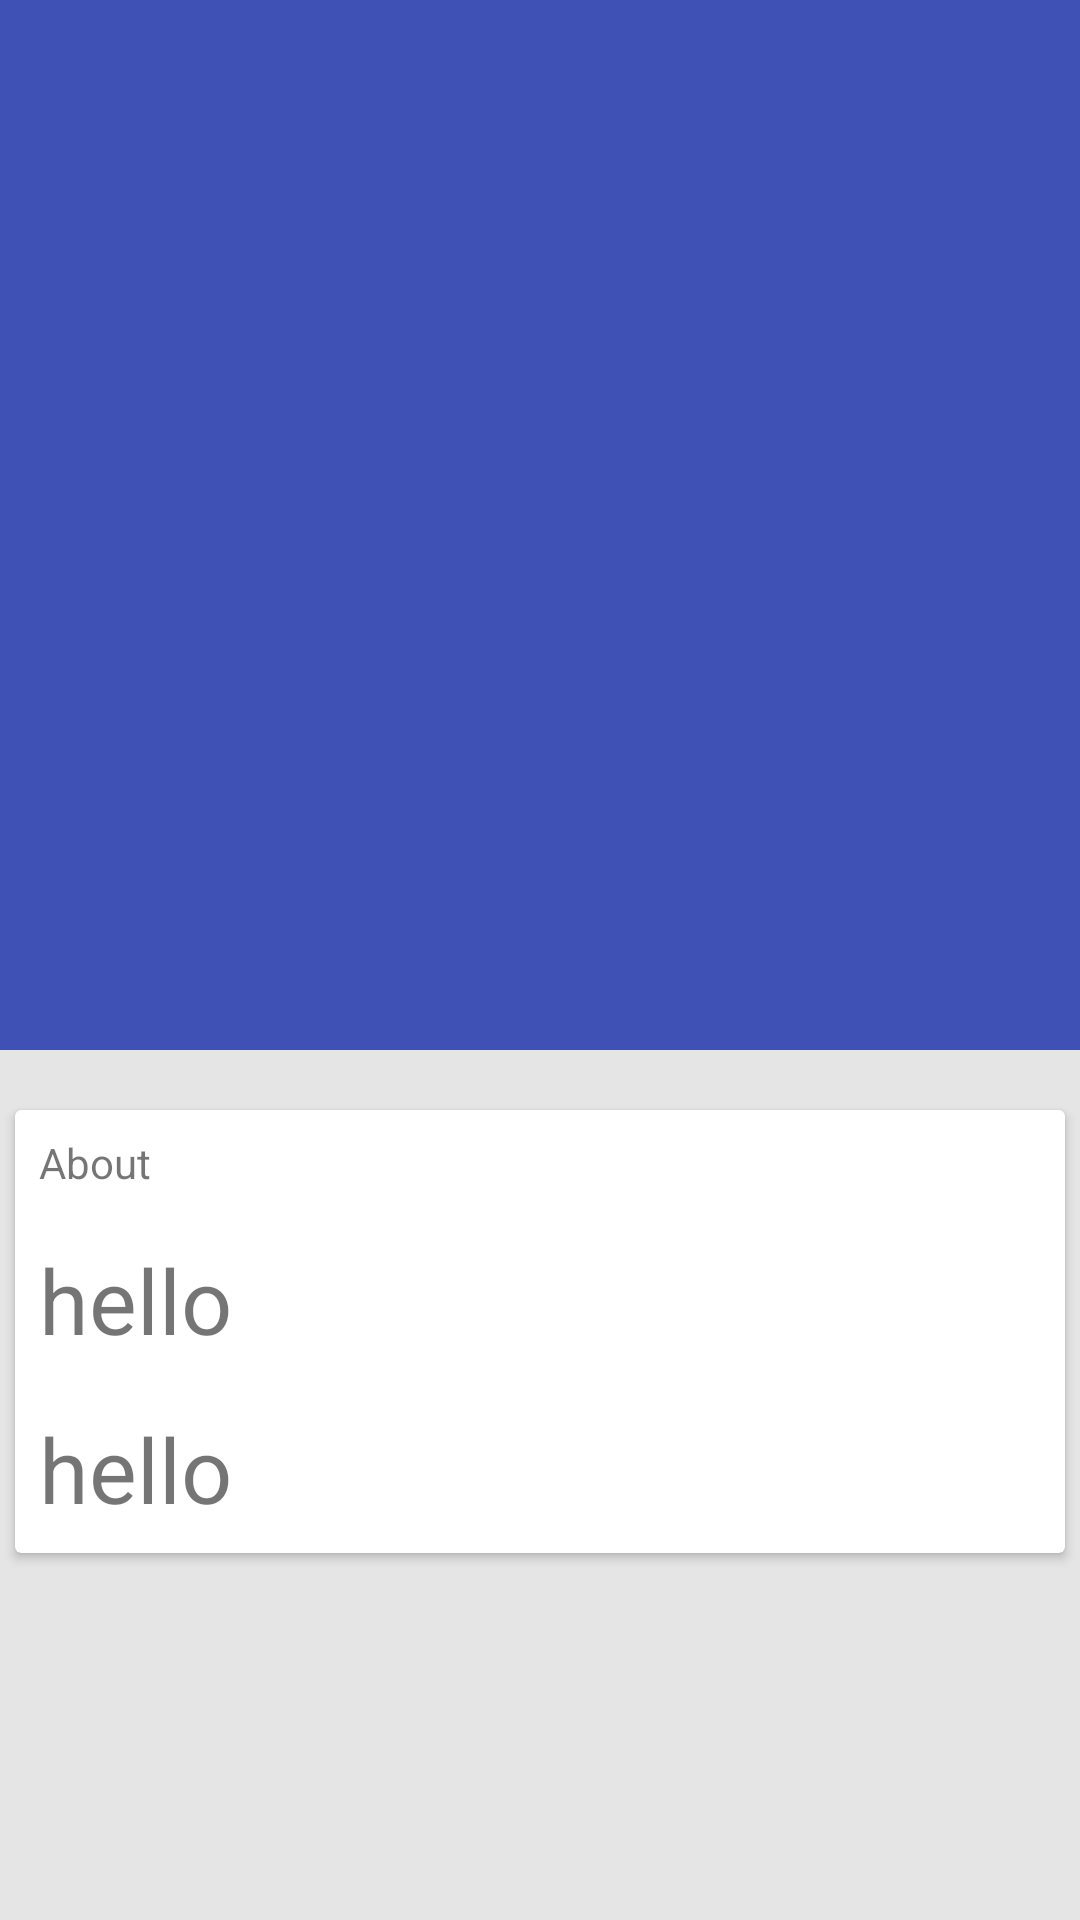

Here is an Android app screen rendered from its layout file. Give the layout XML and the strings, colors and styles it references.
<!-- AndroidManifest.xml: application theme AppTheme -->
<!-- res/layout/activity_profile.xml -->
<android.support.design.widget.CoordinatorLayout xmlns:android="http://schemas.android.com/apk/res/android"
    xmlns:app="http://schemas.android.com/apk/res-auto"
    android:layout_width="match_parent"
    android:layout_height="match_parent"
    xmlns:card_view="http://schemas.android.com/tools">

    <android.support.design.widget.AppBarLayout
        android:layout_width="match_parent"
        android:layout_height="350dp"
        android:theme="@style/ThemeOverlay.AppCompat.Dark.ActionBar">

        <android.support.design.widget.CollapsingToolbarLayout
            android:id="@+id/collapsing_toolbar"
            android:layout_width="match_parent"
            android:layout_height="match_parent"
            app:contentScrim="?attr/colorPrimary"
            app:layout_scrollFlags="scroll|exitUntilCollapsed">

            <ImageView
                android:layout_width="match_parent"
                android:layout_height="match_parent"
                android:scaleType="centerCrop"
                android:fitsSystemWindows="true"
                android:id="@+id/profile_id"
                app:layout_collapseMode="parallax" />

            <android.support.v7.widget.Toolbar
                android:id="@+id/toolbar"
                android:layout_width="match_parent"
                android:layout_height="?attr/actionBarSize"
                app:layout_collapseMode="pin" />

        </android.support.design.widget.CollapsingToolbarLayout>

    </android.support.design.widget.AppBarLayout>

    <android.support.v4.widget.NestedScrollView
        android:layout_width="match_parent"
        android:layout_height="match_parent"
        android:background="#ffe5e5e5"
        app:layout_behavior="@string/appbar_scrolling_view_behavior">

        <LinearLayout
            android:layout_width="match_parent"
            android:layout_height="match_parent"
            android:orientation="vertical"
            android:paddingTop="10dp">

            <TextView
                android:layout_width="match_parent"
                android:layout_height="wrap_content"
                android:height="5dp"/>

            <android.support.v7.widget.CardView
                android:id="@+id/card_view"
                android:layout_width="match_parent"
                android:layout_height="wrap_content"
                android:layout_gravity="center"
                android:layout_margin="@dimen/card_margin"
                android:elevation="3dp"
                card_view:cardCornerRadius="@dimen/card_album_radius">

                <LinearLayout
                    android:layout_width="match_parent"
                    android:layout_height="wrap_content"
                    android:orientation="vertical">

                    <TextView
                        android:layout_width="wrap_content"
                        android:layout_height="wrap_content"
                        android:text = "About"
                        android:padding="8dp"/>

                    <TextView
                        android:id="@+id/user_name"
                        android:layout_width="match_parent"
                        android:layout_height="wrap_content"
                        android:padding="8dp"
                        android:textSize="30dp"
                        android:text="hello"/>

                    <TextView
                        android:id="@+id/phone_no"
                        android:layout_width="match_parent"
                        android:layout_height="wrap_content"
                        android:padding="8dp"
                        android:textSize="30dp"
                        android:text="hello"/>


                </LinearLayout>

            </android.support.v7.widget.CardView>

        </LinearLayout>

    </android.support.v4.widget.NestedScrollView>

</android.support.design.widget.CoordinatorLayout>
<!-- resources referenced by this layout -->
<resources>
  <dimen name="card_album_radius">0dp</dimen>
  <dimen name="card_margin">5dp</dimen>
  <style name="AppTheme" parent="Theme.AppCompat.Light.DarkActionBar">
          
          <item name="colorPrimary">@color/colorPrimary</item>
          <item name="colorPrimaryDark">@color/colorPrimaryDark</item>
          <item name="colorAccent">@color/colorAccent</item>
      </style>
  <color name="colorPrimary">#3F51B5</color>
  <color name="colorPrimaryDark">#303F9F</color>
  <color name="colorAccent">#FF4081</color>
</resources>
